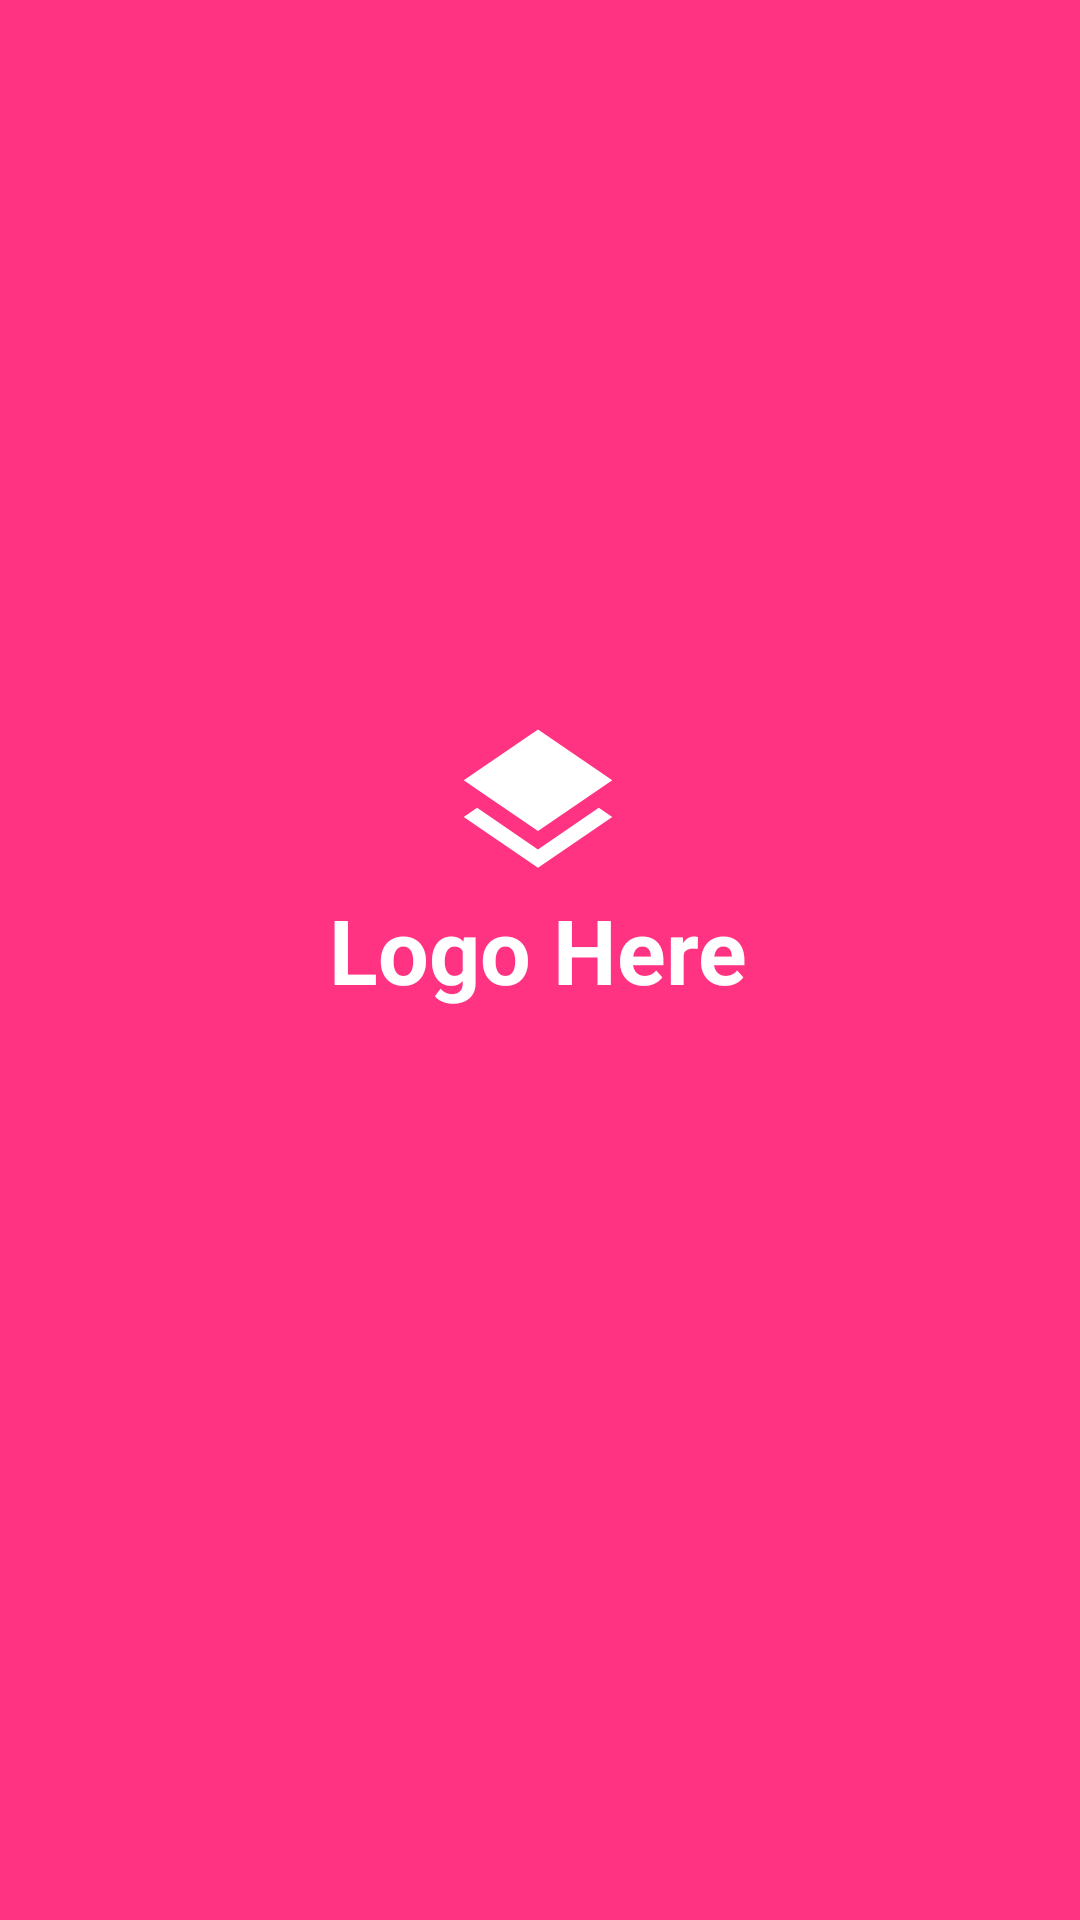

The Android layout XML behind this screen, and the referenced resources:
<!-- AndroidManifest.xml: application theme Theme.Projo -->
<!-- res/layout/activity_main.xml -->
<?xml version="1.0" encoding="utf-8"?>

<androidx.constraintlayout.widget.ConstraintLayout xmlns:android="http://schemas.android.com/apk/res/android"
    xmlns:app="http://schemas.android.com/apk/res-auto"
    xmlns:tools="http://schemas.android.com/tools"
    android:layout_width="match_parent"
    android:layout_height="match_parent"
    android:background="#FF3382">

    <TextView
        android:id="@+id/textview"
        android:layout_width="wrap_content"
        android:layout_height="wrap_content"
        android:layout_alignParentTop="false"
        android:layout_centerInParent="true"
        android:text="Logo Here"
        android:textColor="#FFFFFF"
        android:textSize="30sp"
        android:textStyle="bold"
        app:layout_constraintBottom_toBottomOf="parent"
        app:layout_constraintEnd_toEndOf="@+id/logo"
        app:layout_constraintStart_toStartOf="@+id/logo"
        app:layout_constraintTop_toTopOf="parent"
        app:layout_constraintVertical_bias="0.494" />

    <ImageView
        android:id="@+id/logo"
        android:layout_width="66dp"
        android:layout_height="58dp"
        android:layout_below="@+id/textview"
        android:layout_alignStart="@+id/textview"
        android:layout_alignLeft="@+id/textview"
        android:layout_centerInParent="true"

        android:background="@drawable/ic_baseline_layers_24"
        android:foregroundGravity="center"
        app:layout_constraintBottom_toTopOf="@+id/textview"
        app:layout_constraintEnd_toEndOf="parent"
        app:layout_constraintHorizontal_bias="0.498"
        app:layout_constraintStart_toStartOf="parent"
        app:layout_constraintTop_toTopOf="parent"
        app:layout_constraintVertical_bias="1.0" />

</androidx.constraintlayout.widget.ConstraintLayout>
<!-- resources referenced by this layout -->
<resources>
  <!-- drawable ic_baseline_layers_24 (drawable) -->
  <vector xmlns:android="http://schemas.android.com/apk/res/android"
      android:width="24dp"
      android:height="24dp"
      android:viewportWidth="24"
      android:viewportHeight="24"
      android:tint="#FFFFFF">
    <path
        android:fillColor="@android:color/white"
        android:pathData="M11.99,18.54l-7.37,-5.73L3,14.07l9,7 9,-7 -1.63,-1.27 -7.38,5.74zM12,16l7.36,-5.73L21,9l-9,-7 -9,7 1.63,1.27L12,16z"/>
  </vector>
  <style name="Theme.Projo" parent="Theme.MaterialComponents.DayNight.DarkActionBar">
          
          <item name="colorPrimary">@color/purple_500</item>
          <item name="colorPrimaryVariant">@color/purple_700</item>
          <item name="colorOnPrimary">@color/white</item>
          
          <item name="colorSecondary">@color/teal_200</item>
          <item name="colorSecondaryVariant">@color/teal_700</item>
          <item name="colorOnSecondary">@color/black</item>
          
          <item name="android:statusBarColor" tools:targetApi="l">?attr/colorPrimaryVariant</item>
          
      </style>
  <color name="purple_500">#FF6200EE</color>
  <color name="purple_700">#FF3700B3</color>
  <color name="white">#FFFFFFFF</color>
  <color name="teal_200">#FF03DAC5</color>
  <color name="teal_700">#FF018786</color>
  <color name="black">#FFFFFF</color>
</resources>
